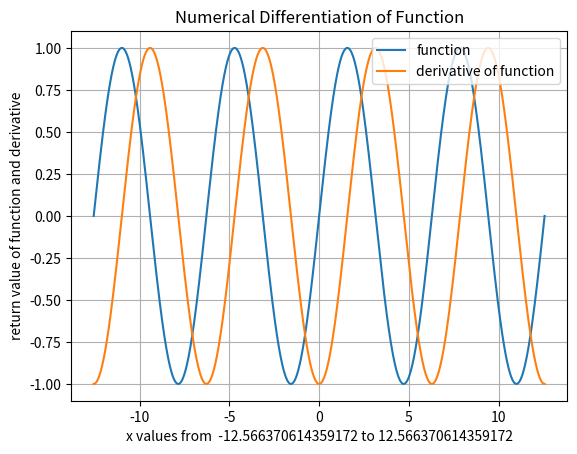

The script that saved this image:
import random as rd
import matplotlib.pyplot as plt
import numpy as np
import math as m

n = 10000 # partition
a = -4*m.pi #lower point of interval
b= 4*m.pi #upper point of interval


def func(x): # function you want to numerically differentiate
    return m.sin(x)

def differentiate(x):
    
    h = 1.0*10**-6
    diff_quot = (func(x)-func(x+h))/h

    return diff_quot

interval = np.linspace(a,b,n)

function=[]
derivative=[]

for i in interval:
    function.append(func(i))
    derivative.append(differentiate(i))


#plot for the numerical differentiation of function
plt.plot(interval,function,label="function")
plt.plot(interval,derivative,label="derivative of function")
plt.title("Numerical Differentiation of Function")
plt.ylabel("return value of function and derivative")
plt.xlabel("x values from  " + str(a) + " to " + str(b))
plt.grid()        #grid
plt.legend(loc=1) #legend

plt.show()




    

    
